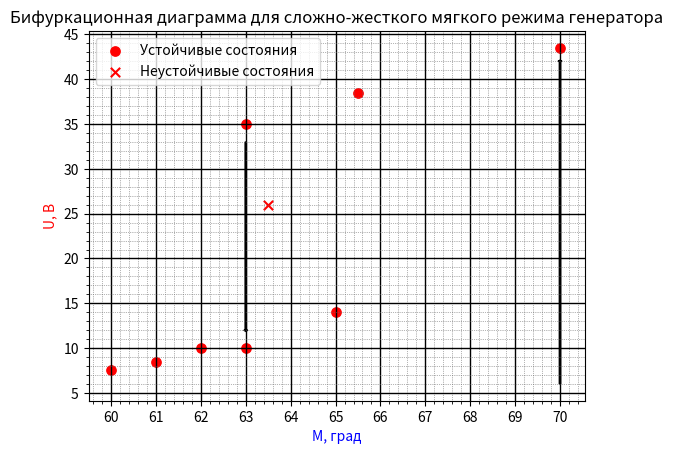

This figure's Python source:
import matplotlib.pyplot as plt
import matplotlib.ticker as ticker
import numpy as np

x = [61, 63, 65, 65.5, 70, 63, 62, 60]			# первый столбец - y
y1 = [17, 20, 28, 77, 87, 70, 20, 15]			# второй стобец - x
y = []
for i in y1:
    y.append(i/2)
    
fig = plt.figure() 					# тело графика
plt.title ("Бифуркационная диаграмма для сложно-жесткого мягкого режима генератора")	    # название графика
plt.xlabel(r"М, град", fontsize=10, color='blue')		# ось абсцисс (x)
plt.ylabel(r"U, В", fontsize=10, color='red') 		# ось ординат (y)
# plt.grid(True)                                # включение отображения стандартой сетки

ax = fig.gca()          # возвращает текущую систему координат, not off

# ax.set_xticks(np.arange(100, 300, 10))        # задание сетки по х (от, до, шаг)
# ax.set_yticks(np.arange(0, 12, 1))            # задание сетки по y (от, до, шаг)
# x2 = [50, 57, 65]
# y2 = [13.85, 9.3, 0]
plt.scatter(x, y, s = 45, c='red', marker="o", alpha = 1, label='Устойчивые состояния')     # отображение точек
plt.scatter(63.5, 26, s = 45, c='red', marker="x", alpha = 1, label='Неустойчивые состояния')     # отображение точек
# xx1 = [49, 49]
# yy1 = [0, 24]
ax.arrow(63, 33, 0, -21, width = 0.03)    #  ширина стрелки
ax.arrow(70, 6, 0, 36, width = 0.03)    #  ширина стрелки

plt.legend()   			# Отобразить легенду - label

#  Устанавливаем интервал основных и вспомогательных делений:
ax.xaxis.set_major_locator(ticker.MultipleLocator(1))
ax.xaxis.set_minor_locator(ticker.MultipleLocator(0.1))
ax.yaxis.set_major_locator(ticker.MultipleLocator(5))
ax.yaxis.set_minor_locator(ticker.MultipleLocator(0.5))

#  Добавляем линии основной сетки:
ax.grid(which='major', color = 'k', linewidth = 1)

#  Включаем видимость вспомогательных делений:
ax.minorticks_on()

#  Вид вспомогательной сетки:
ax.grid(which='minor', color = 'dimgrey', linestyle = ':', linewidth = 0.5)

plt.show()


# https://pyprog.pro/mpl/mpl_short_guide.html
# https://devpractice.ru/matplotlib-lesson-1-quick-start-guide/
# https://python-scripts.com/matplotlib#1
# https://pyprog.pro/mpl/mpl_adding_a_line.html
